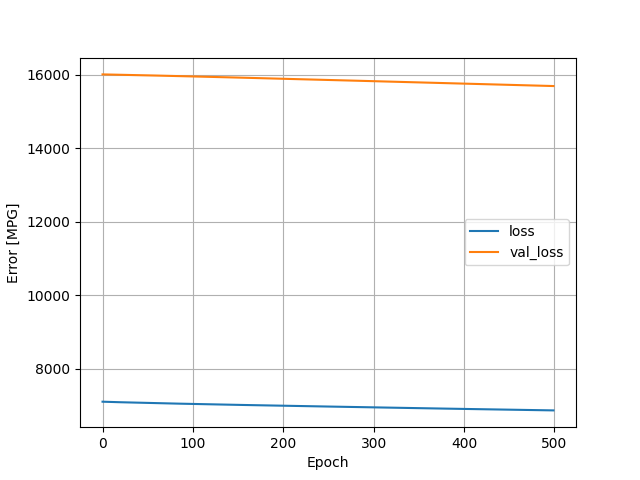

Values plotted in this chart, from the file beside it:
, loss, val_loss, epoch
0, 7097, 16007, 0
1, 7096, 16006, 1
2, 7095, 16006, 2
3, 7094, 16005, 3
4, 7093, 16005, 4
5, 7092, 16005, 5
6, 7091, 16004, 6
7, 7091, 16004, 7
8, 7090, 16003, 8
9, 7089, 16002, 9
10, 7088, 16002, 10
11, 7088, 16001, 11
12, 7087, 16001, 12
13, 7086, 16000, 13
14, 7086, 15999, 14
15, 7085, 15999, 15
16, 7084, 15998, 16
17, 7084, 15998, 17
18, 7083, 15997, 18
19, 7082, 15997, 19
20, 7082, 15996, 20
21, 7081, 15996, 21
22, 7080, 15995, 22
23, 7080, 15994, 23
24, 7079, 15994, 24
25, 7078, 15993, 25
26, 7078, 15993, 26
27, 7077, 15992, 27
28, 7077, 15992, 28
29, 7076, 15991, 29
30, 7075, 15991, 30
31, 7075, 15990, 31
32, 7074, 15990, 32
33, 7073, 15989, 33
34, 7073, 15989, 34
35, 7072, 15988, 35
36, 7071, 15988, 36
37, 7071, 15987, 37
38, 7070, 15987, 38
39, 7070, 15986, 39
40, 7069, 15985, 40
41, 7068, 15985, 41
42, 7068, 15984, 42
43, 7067, 15984, 43
44, 7067, 15984, 44
45, 7066, 15983, 45
46, 7065, 15982, 46
47, 7065, 15982, 47
48, 7064, 15981, 48
49, 7064, 15981, 49
50, 7063, 15980, 50
51, 7062, 15980, 51
52, 7062, 15979, 52
53, 7061, 15979, 53
54, 7061, 15978, 54
55, 7060, 15978, 55
56, 7059, 15977, 56
57, 7059, 15976, 57
58, 7058, 15976, 58
59, 7058, 15975, 59
... 440 more rows
